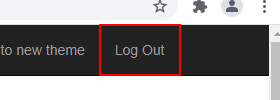
Task: 2nd exercise using REFramework from UiPath academy courses
Workflow: CloseAllApplications

Step 1: click on the link 'Log Out'
